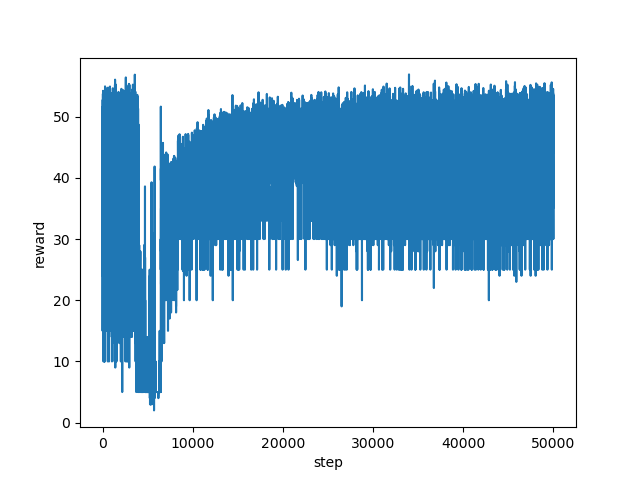

The table this chart was drawn from, first rows:
step, reward
0, 51.55
1, 30.0
2, 30.0
3, 15.0
4, 26.0
5, 28.0
6, 34.0
7, 30.0
8, 35.0
9, 51.49
10, 47.42
11, 30.0
12, 30.0
13, 34.0
14, 39.46
15, 28.0
16, 24.0
17, 29.0
18, 24.0
19, 28.0
20, 34.0
21, 51.26
22, 51.05
23, 47.85
24, 52.76
25, 50.76
26, 40.45
27, 32.0
28, 30.0
29, 30.0
30, 35.0
31, 40.36
32, 31.0
33, 50.11
34, 30.0
35, 25.0
36, 27.0
37, 29.0
38, 30.0
39, 34.0
40, 53.45
41, 53.74
42, 47.32
43, 34.0
44, 51.88
45, 47.26
46, 53.1
47, 30.0
48, 35.0
49, 53.67
50, 44.37
51, 35.0
52, 41.52
53, 29.0
54, 32.0
55, 49.18
56, 25.0
57, 33.0
58, 54.23
59, 41.38
... 49,941 more rows
